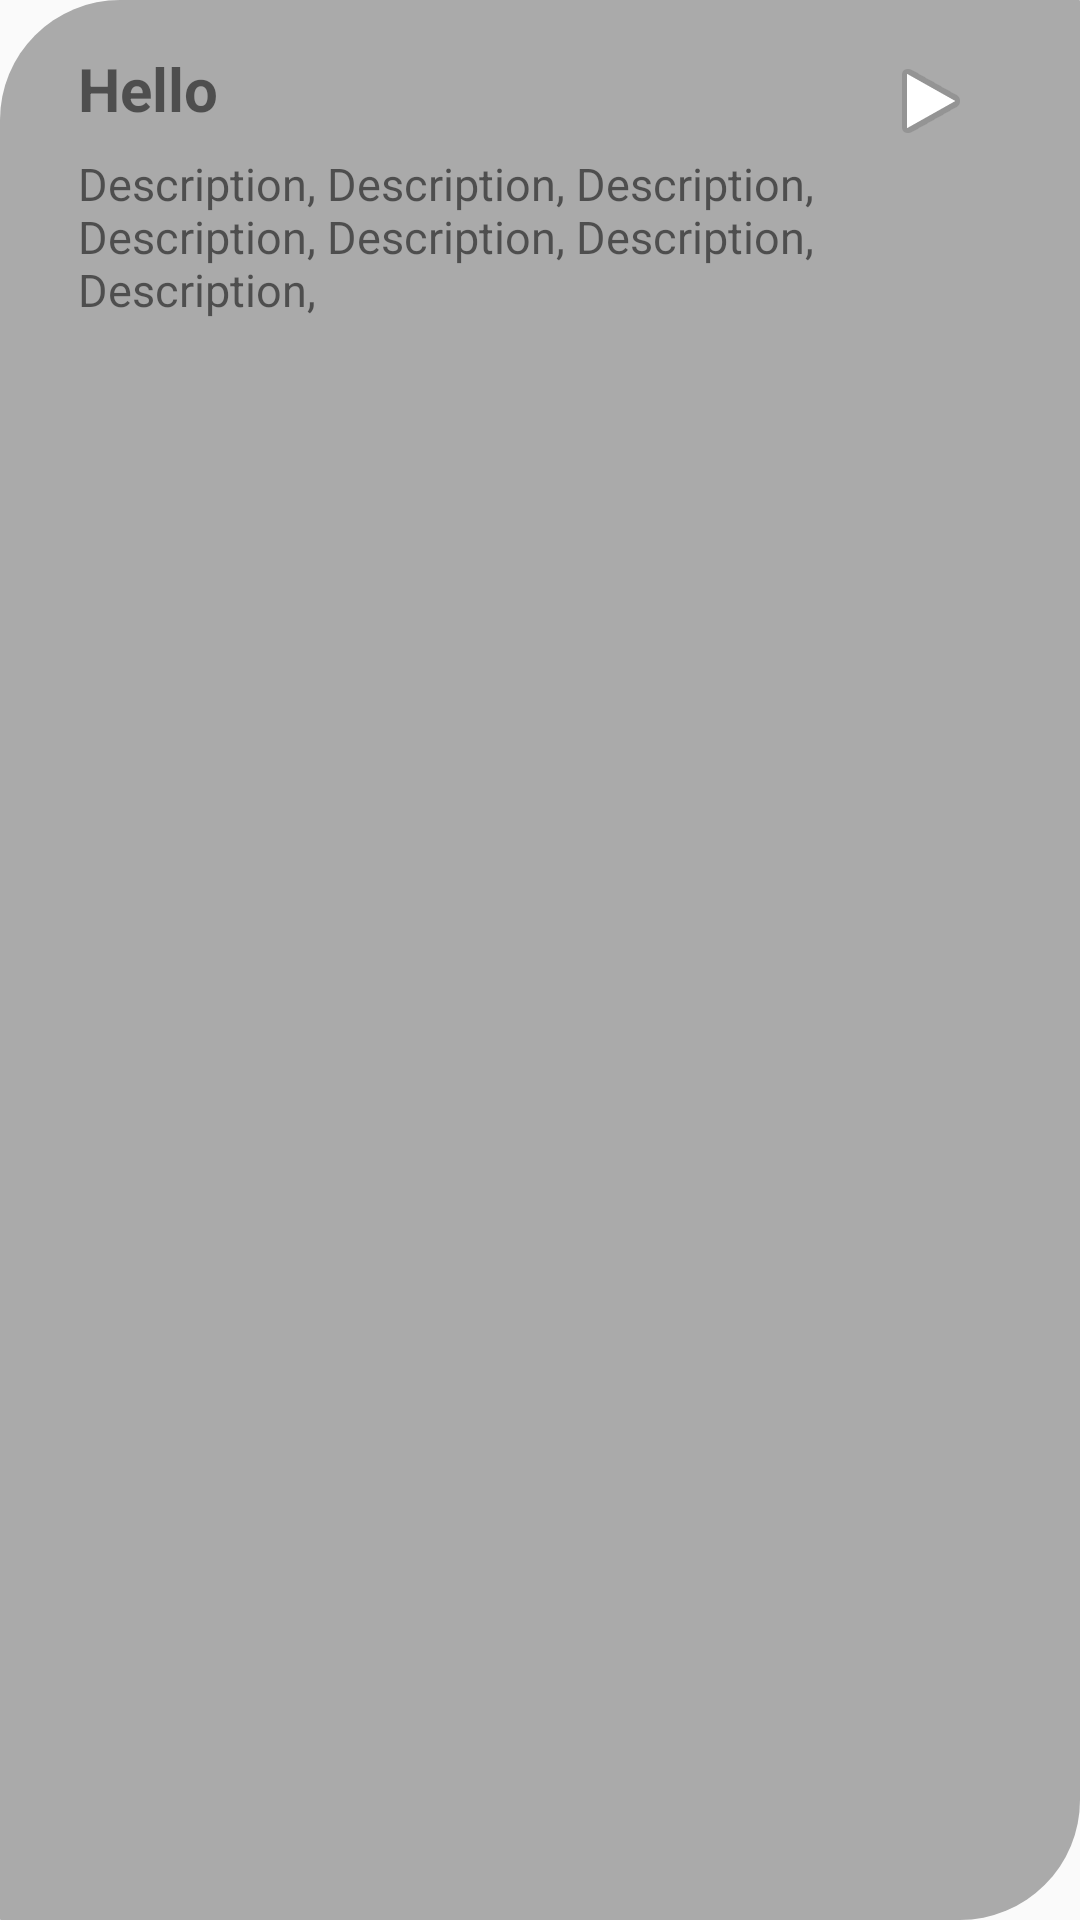

Reconstruct the res/layout file that produces this screen, plus the resources it refers to.
<!-- AndroidManifest.xml: application theme AppTheme -->
<!-- res/layout/custom_list_item.xml -->
<?xml version="1.0" encoding="utf-8"?>
<LinearLayout xmlns:android="http://schemas.android.com/apk/res/android"
    android:layout_height="match_parent"
    android:layout_width="fill_parent"
    xmlns:app="http://schemas.android.com/apk/res-auto"
    android:orientation="vertical"
    android:padding="16dp"
    android:layout_marginTop="15dp"
    android:background="@drawable/list_item_style">

    <LinearLayout
        android:layout_width="match_parent"
        android:layout_height="wrap_content"
        android:orientation="horizontal">
        <TextView
            android:id="@+id/titleTextView"
            android:layout_width="wrap_content"
            android:layout_weight="20"
            android:layout_height="wrap_content"
            android:minHeight="35dp"
            android:textStyle="bold"
            android:textSize="20sp"
            android:paddingStart="10dp"
            android:text="@string/hello"/>

        <ImageButton
            android:layout_width="wrap_content"
            android:layout_height="match_parent"
            android:minHeight="35dp"
            android:minWidth="35dp"
            android:layout_weight="1"
            android:background="@android:color/transparent"
            android:src="@android:drawable/ic_media_play"
            android:layout_gravity="right"
            />
        <Spinner
            android:layout_weight="1"
            android:layout_width="wrap_content"
            android:layout_height="match_parent"

            android:background="@drawable/ic_baseline_menu"/>

    </LinearLayout>
    <TextView
        android:layout_width="match_parent"
        android:layout_height="wrap_content"
        android:text="Description, Description, Description, Description, Description, Description, Description,"
        android:layout_marginStart="10dp"
        android:textSize="15sp"
        android:id="@+id/descriptionTextView"/>
</LinearLayout>
<!-- resources referenced by this layout -->
<resources>
  <!-- drawable list_item_style (drawable) -->
  <?xml version="1.0" encoding="utf-8"?>
  <shape android:shape="rectangle"
      xmlns:android="http://schemas.android.com/apk/res/android">
      <solid android:color="@android:color/darker_gray"/>
      <corners android:bottomLeftRadius="0.1dp"
          android:bottomRightRadius="40dp"
          android:topLeftRadius="40dp"
          android:topRightRadius="0.1dp">
  
      </corners>
  </shape>
  <string name="hello">Hello</string>
  <style name="AppTheme" parent="Theme.AppCompat.Light.DarkActionBar">
          
          <item name="colorPrimary">@android:color/black</item>
          <item name="colorPrimaryDark">@android:color/black</item>
          <item name="colorAccent">@color/colorAccent</item>
      </style>
  <color name="colorAccent">#03DAC5</color>
</resources>
